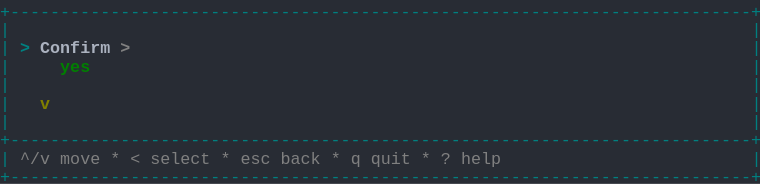
t = 0.00 s
t = 1.03 s: frame unchanged from t = 0.00 s, image omitted
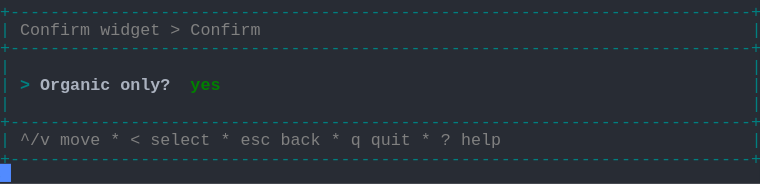
t = 1.98 s
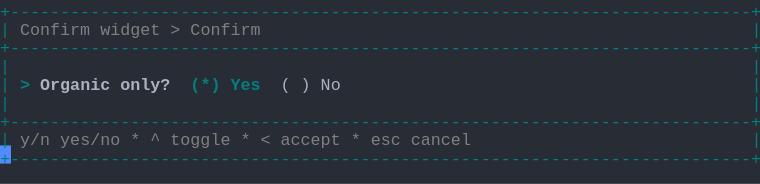
t = 2.80 s
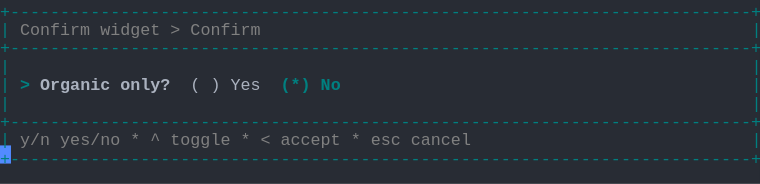
t = 3.69 s
t = 5.06 s: frame unchanged from t = 3.69 s, image omitted

The animated SVG that drew these frames (rendered in a browser with its animation timeline set to each time). Animation: 1 CSS @keyframes rule; one cycle of 5.75 s, repeats indefinitely.

<svg xmlns="http://www.w3.org/2000/svg" xmlns:xlink="http://www.w3.org/1999/xlink" width="760" height="183.70000000000002"><rect width="760" height="183.70000000000002" rx="0" ry="0" class="a"></rect><svg height="183.70000000000002" viewBox="0 0 76 18.37" width="760" xmlns="http://www.w3.org/2000/svg" xmlns:xlink="http://www.w3.org/1999/xlink"><style>.a{fill:rgb(40,44,52)}.b{font-family:Consolas,"Courier New",Courier,"Liberation Mono",monospace}.c{fill:rgb(0,128,128);white-space:pre}.d{fill:rgb(128,128,128);white-space:pre}.e{fill:rgb(0,128,128);font-weight:bold;white-space:pre}.f{fill:rgb(171,178,191);font-weight:bold;white-space:pre}.g{fill:rgb(171,178,191);white-space:pre}.h{fill:transparent}.i{fill:rgb(82,139,255)}.k{animation-duration:5.75s;animation-iteration-count:infinite;animation-name:j;animation-timing-function:steps(1,end)}.l{fill:rgb(128,128,128);font-weight:bold;white-space:pre}.m{fill:rgb(0,128,0);font-weight:bold;white-space:pre}.n{fill:rgb(128,128,0);font-weight:bold;white-space:pre}@keyframes j{0%{transform:translateX(-0px)}0%{transform:translateX(-76px)}23.9%{transform:translateX(-152px)}38%{transform:translateX(-228px)}52.2%{transform:translateX(-304px)}100%{transform:translateX(-380px)}}</style><g font-family="Consolas, &quot;Courier New&quot;, Courier, &quot;Liberation Mono&quot;, monospace" font-size="1.67" class="b"><defs><symbol id="1"><text x="0" y="1.67" class="c">+--------------------------------------------------------------------------+</text></symbol><symbol id="2"><text x="0" y="1.67" class="c">|</text><text x="75.14999999999999" y="1.67" class="c">|</text></symbol><symbol id="3"><text x="0" y="1.67" class="c">|</text><text x="2.004" y="1.67" class="d">^/v</text><text x="6.012" y="1.67" class="d">move</text><text x="11.021999999999998" y="1.67" class="d">*</text><text x="13.026" y="1.67" class="d">&lt;</text><text x="15.029999999999998" y="1.67" class="d">select</text><text x="22.043999999999997" y="1.67" class="d">*</text><text x="24.048" y="1.67" class="d">esc</text><text x="28.055999999999997" y="1.67" class="d">back</text><text x="33.065999999999995" y="1.67" class="d">*</text><text x="35.06999999999999" y="1.67" class="d">q</text><text x="37.074" y="1.67" class="d">quit</text><text x="42.083999999999996" y="1.67" class="d">*</text><text x="44.087999999999994" y="1.67" class="d">?</text><text x="46.09199999999999" y="1.67" class="d">help</text><text x="75.14999999999999" y="1.67" class="c">|</text></symbol><symbol id="4"><text x="0" y="1.67" class="c">|</text><text x="2.004" y="1.67" class="d">Confirm</text><text x="10.02" y="1.67" class="d">widget</text><text x="17.034" y="1.67" class="d">&gt;</text><text x="19.037999999999997" y="1.67" class="d">Confirm</text><text x="75.14999999999999" y="1.67" class="c">|</text></symbol><symbol id="5"><text x="0" y="1.67" class="c">|</text><text x="2.004" y="1.67" class="d">y/n</text><text x="6.012" y="1.67" class="d">yes/no</text><text x="13.026" y="1.67" class="d">*</text><text x="15.029999999999998" y="1.67" class="d">^</text><text x="17.034" y="1.67" class="d">toggle</text><text x="24.048" y="1.67" class="d">*</text><text x="26.052" y="1.67" class="d">&lt;</text><text x="28.055999999999997" y="1.67" class="d">accept</text><text x="35.06999999999999" y="1.67" class="d">*</text><text x="37.074" y="1.67" class="d">esc</text><text x="41.082" y="1.67" class="d">cancel</text><text x="75.14999999999999" y="1.67" class="c">|</text></symbol><symbol id="6"><text x="0" y="1.67" class="c">|</text><text x="2.004" y="1.67" class="e">&gt;</text><text x="4.008" y="1.67" class="f">Organic</text><text x="12.024" y="1.67" class="f">only?</text><text x="19.037999999999997" y="1.67" class="g">(</text><text x="21.041999999999998" y="1.67" class="g">)</text><text x="23.045999999999996" y="1.67" class="g">Yes</text><text x="28.055999999999997" y="1.67" class="e">(*)</text><text x="32.064" y="1.67" class="e">No</text><text x="75.14999999999999" y="1.67" class="c">|</text></symbol><symbol id="a"><rect height="10" width="76" x="0" y="0" class="h"></rect></symbol><symbol id="b"><rect height="1.837" width="1.1022" class="i"></rect></symbol></defs><rect height="18.37" width="76" class="a"></rect><g class="k"><svg x="0" y="0" width="456"><svg x="0"><use xlink:href="#a"></use><use xlink:href="#b" x="-0.0040000000000000036" y="0"></use></svg><svg x="76"><use xlink:href="#a"></use><use xlink:href="#b" x="75.996" y="16.358"></use><use xlink:href="#1" y="0"></use><use xlink:href="#2" y="1.837"></use><text x="0" y="5.343999999999999" class="c">|</text><text x="2.004" y="5.343999999999999" class="e">&gt;</text><text x="4.008" y="5.343999999999999" class="f">Confirm</text><text x="12.024" y="5.343999999999999" class="l">&gt;</text><text x="75.14999999999999" y="5.343999999999999" class="c">|</text><text x="0" y="7.181" class="c">|</text><text x="6.012" y="7.181" class="m">yes</text><text x="75.14999999999999" y="7.181" class="c">|</text><use xlink:href="#2" y="7.348"></use><text x="0" y="10.855" class="c">|</text><text x="4.008" y="10.855" class="n">v</text><text x="75.14999999999999" y="10.855" class="c">|</text><use xlink:href="#2" y="11.022"></use><use xlink:href="#1" y="12.859"></use><use xlink:href="#3" y="14.696"></use><use xlink:href="#1" y="16.533"></use></svg><svg x="152"><use xlink:href="#a"></use><use xlink:href="#b" x="75.996" y="14.520999999999999"></use><use xlink:href="#1" y="0"></use><use xlink:href="#4" y="1.837"></use><use xlink:href="#1" y="3.674"></use><use xlink:href="#2" y="5.511"></use><text x="0" y="9.018" class="c">|</text><text x="2.004" y="9.018" class="e">&gt;</text><text x="4.008" y="9.018" class="f">Organic</text><text x="12.024" y="9.018" class="f">only?</text><text x="19.037999999999997" y="9.018" class="m">yes</text><text x="75.14999999999999" y="9.018" class="c">|</text><use xlink:href="#2" y="9.185"></use><use xlink:href="#1" y="11.022"></use><use xlink:href="#3" y="12.859"></use><use xlink:href="#1" y="14.696"></use></svg><svg x="228"><use xlink:href="#a"></use><use xlink:href="#b" x="75.996" y="14.520999999999999"></use><use xlink:href="#1" y="0"></use><use xlink:href="#4" y="1.837"></use><use xlink:href="#1" y="3.674"></use><use xlink:href="#2" y="5.511"></use><text x="0" y="9.018" class="c">|</text><text x="2.004" y="9.018" class="e">&gt;</text><text x="4.008" y="9.018" class="f">Organic</text><text x="12.024" y="9.018" class="f">only?</text><text x="19.037999999999997" y="9.018" class="e">(*)</text><text x="23.045999999999996" y="9.018" class="e">Yes</text><text x="28.055999999999997" y="9.018" class="g">(</text><text x="30.059999999999995" y="9.018" class="g">)</text><text x="32.064" y="9.018" class="g">No</text><text x="75.14999999999999" y="9.018" class="c">|</text><use xlink:href="#2" y="9.185"></use><use xlink:href="#1" y="11.022"></use><use xlink:href="#5" y="12.859"></use><use xlink:href="#1" y="14.696"></use></svg><svg x="304"><use xlink:href="#a"></use><use xlink:href="#b" x="75.996" y="14.520999999999999"></use><use xlink:href="#1" y="0"></use><use xlink:href="#4" y="1.837"></use><use xlink:href="#1" y="3.674"></use><use xlink:href="#2" y="5.511"></use><use xlink:href="#6" y="7.348"></use><use xlink:href="#2" y="9.185"></use><use xlink:href="#1" y="11.022"></use><use xlink:href="#5" y="12.859"></use><use xlink:href="#1" y="14.696"></use></svg><svg x="380"><use xlink:href="#a"></use><use xlink:href="#b" x="0.996" y="16.358"></use><use xlink:href="#1" y="0"></use><use xlink:href="#4" y="1.837"></use><use xlink:href="#1" y="3.674"></use><use xlink:href="#2" y="5.511"></use><use xlink:href="#6" y="7.348"></use><use xlink:href="#2" y="9.185"></use><use xlink:href="#1" y="11.022"></use><use xlink:href="#5" y="12.859"></use><use xlink:href="#1" y="14.696"></use></svg></svg></g></g></svg></svg>
